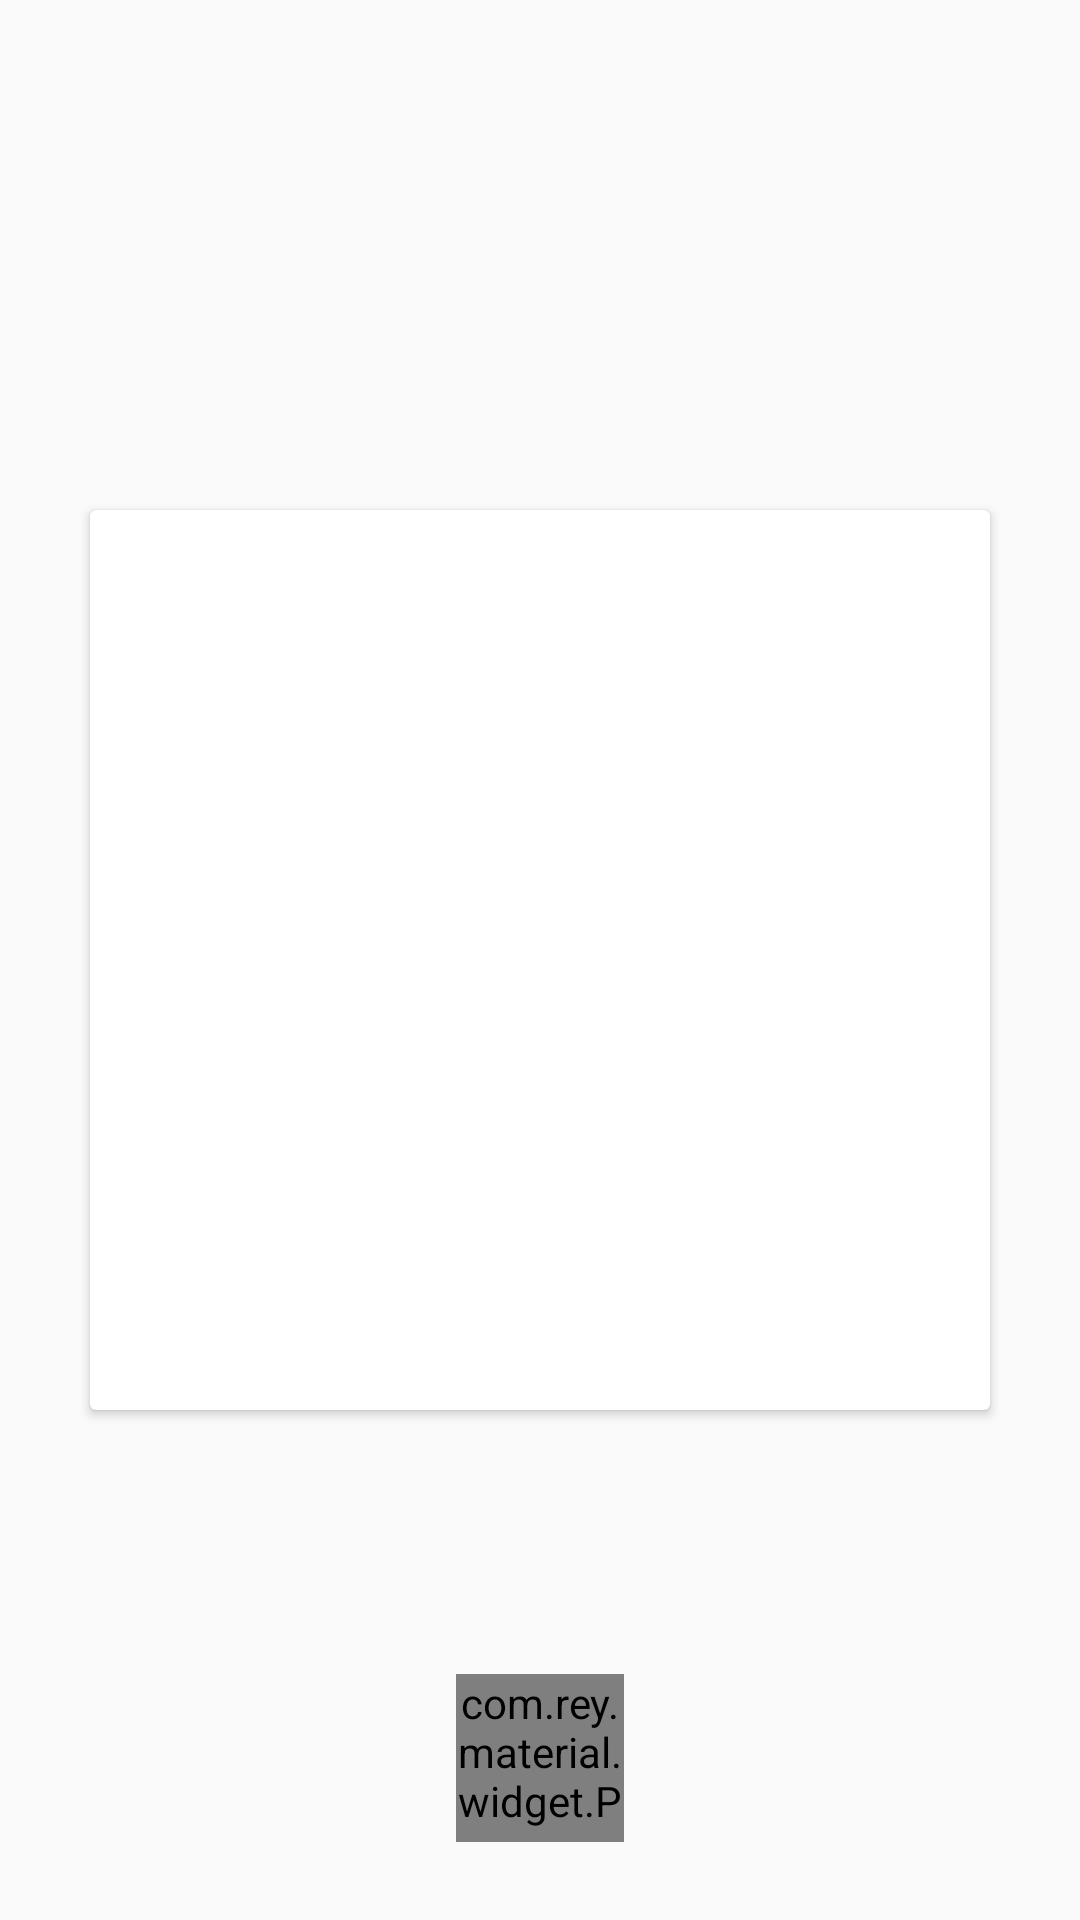

Write the Android layout XML for this screen, with the resource values it uses.
<!-- AndroidManifest.xml: application theme AndroidIpApplicationTheme -->
<!-- res/layout/fragment_progress_card.xml -->
<?xml version="1.0" encoding="utf-8"?>
<RelativeLayout xmlns:android="http://schemas.android.com/apk/res/android"
    xmlns:tools="http://schemas.android.com/tools"
    xmlns:app="http://schemas.android.com/apk/res-auto"
    android:layout_height="match_parent"
    android:layout_width="match_parent">

    <android.support.v7.widget.CardView
        android:id="@+id/cv_fragment_base_card_card_view"
        android:keepScreenOn="true"
        android:layout_centerInParent="true"
        android:layout_width="@dimen/fragment_base_card_width"
        android:layout_height="@dimen/fragment_base_card_height">

        <RelativeLayout
            android:layout_width="match_parent"
            android:layout_height="match_parent">

            <TextView
                android:id="@+id/tv_fragment_progress_card_title"
                android:layout_width="match_parent"
                android:layout_height="wrap_content"
                android:singleLine="true"
                android:textColor="@color/primary_text_default_material_light"
                android:padding="16dp"
                android:gravity="center"
                android:textAppearance="?android:attr/textAppearanceMedium"
                android:textAllCaps="true"
                android:textStyle="bold"
                tools:text="GETTING THINGS READY" />

            <ImageView
                android:id="@+id/iv_fragment_progress_card_img"
                android:layout_width="match_parent"
                android:layout_height="wrap_content"
                tools:src="@drawable/ic_refresh_grey600_48dp"
                android:layout_below="@+id/tv_fragment_progress_card_title"
                android:layout_above="@+id/tv_fragment_progress_card_description"
                android:scaleType="center" />

            <TextView
                android:id="@+id/tv_fragment_progress_card_description"
                android:layout_width="match_parent"
                android:layout_height="wrap_content"
                android:singleLine="true"
                android:textColor="@color/primary_text_default_material_light"
                android:layout_alignParentBottom="true"
                android:padding="16dp"
                android:gravity="center"
                android:textAllCaps="true"
                tools:text="REGISTRATION" />

        </RelativeLayout>

    </android.support.v7.widget.CardView>

    <com.rey.material.widget.ProgressView
        android:id="@+id/cpb_fragment_progress_card_progress_indicator"
        android:layout_centerHorizontal="true"
        android:layout_alignParentBottom="true"
        android:layout_width="56dp"
        android:layout_height="56dp"
        android:layout_marginBottom="26dp"
        app:pv_progressMode="indeterminate"
        app:pv_circular="true"
        app:pv_autostart="true"
        />

</RelativeLayout>
<!-- resources referenced by this layout -->
<resources>
  <dimen name="fragment_base_card_height">300dp</dimen>
  <dimen name="fragment_base_card_width">300dp</dimen>
  <style name="AndroidIpApplicationTheme" parent="AndroidIpApplicationBaseTheme">
      </style>
  <style name="AndroidIpApplicationBaseTheme" parent="Theme.AppCompat.Light.NoActionBar">
          
          <item name="windowNoTitle">true</item>
          <item name="windowActionBar">false</item>
  
          
          <item name="colorPrimary">@color/toolbarPrimaryColor</item>
          <item name="colorPrimaryDark">@color/toolbarPrimaryDarkColor</item>
  
          
          <item name="colorAccent">@color/toolbarAccentColor</item>
  
          
  
          
          <item name="searchViewStyle">@style/AppSearchViewStyle</item>
      </style>
  <color name="toolbarPrimaryColor">#4CAF50</color>
  <color name="toolbarPrimaryDarkColor">#388E3C</color>
  <color name="toolbarAccentColor">#DE9B61</color>
  <style name="AppSearchViewStyle" parent="Widget.AppCompat.SearchView">
          
          
          
          
          
          
          
          
          
          
          
          
          
          
          
          
          
          
      </style>
</resources>
